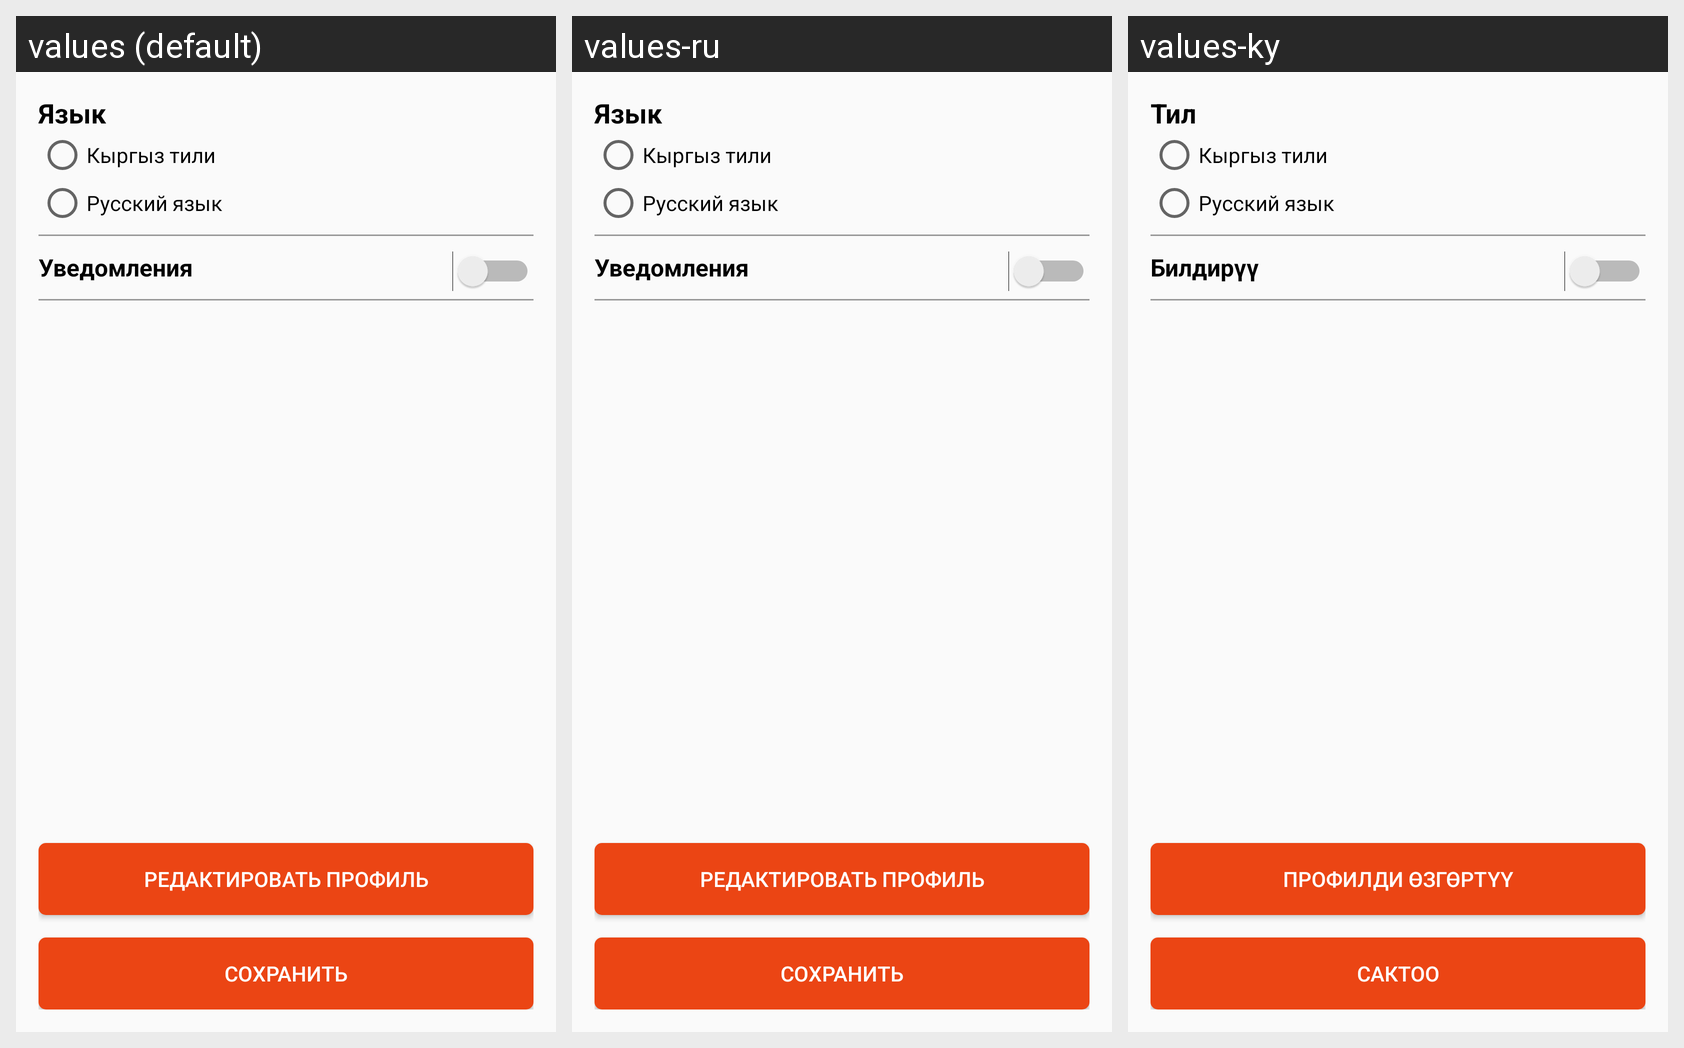

Strings drawn on this Android screen and how each of the app's shown locales translates them:
Android screen res/layout/activity_settings.xml rendered under 3 locales, left to right: values (default), values-ru, values-ky. Device: Nexus 5 (rendered at 1080×1920; each locale shown at half size, 540×960, under a caption strip naming it); theme AppTheme.
Strings drawn on this screen, with the default value and each locale's value (text and hints the layout hard-codes, and strings that could not be matched under every locale, appear in the picture but are not listed):

lang
  values: Язык
  values-ru: Язык
  values-ky: Тил

notification
  values: Уведомления
  values-ru: Уведомления
  values-ky: Билдирүү

redact_profile
  values: Редактировать профиль
  values-ru: Редактировать профиль
  values-ky: профилди өзгөртүү

btn_save
  values: Сохранить
  values-ru: Сохранить
  values-ky: Сактоо
